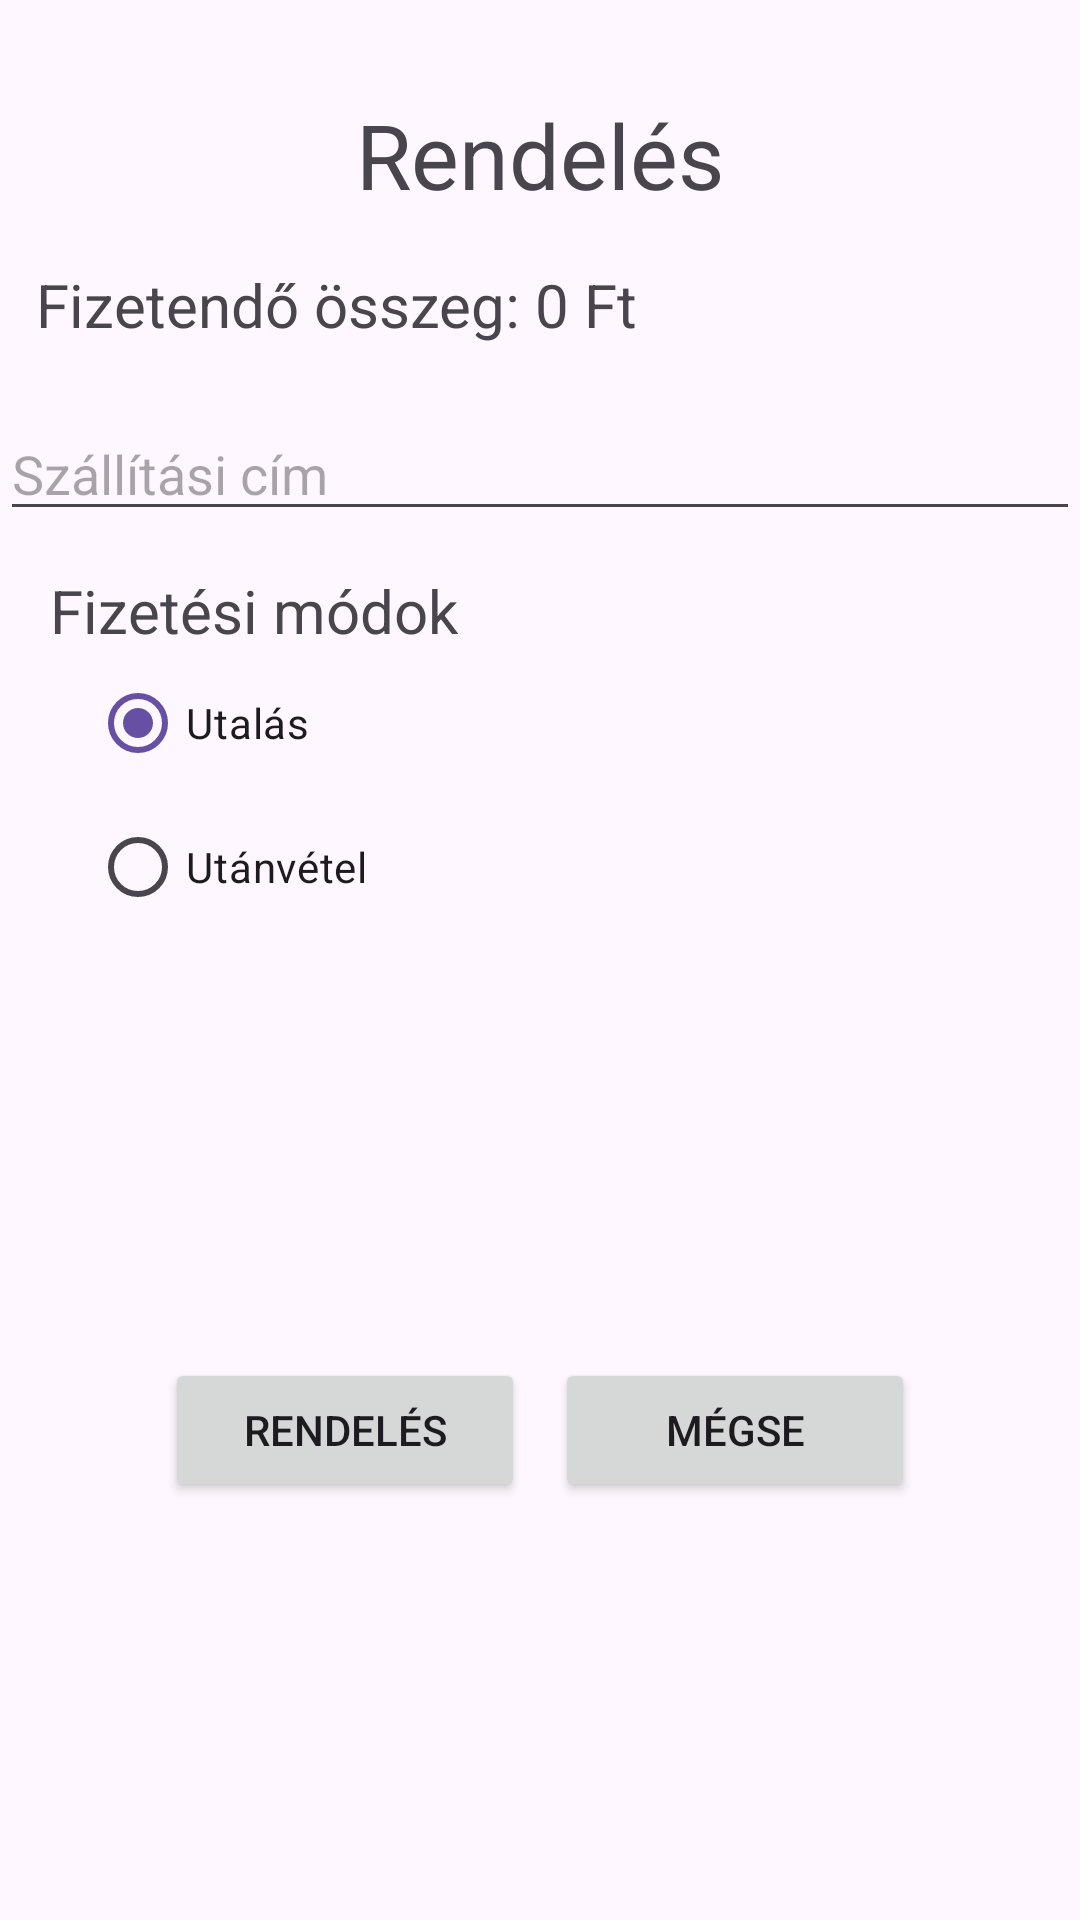

Reconstruct the res/layout file that produces this screen, plus the resources it refers to.
<!-- AndroidManifest.xml: application theme Theme.Webshop -->
<!-- res/layout/activity_order.xml -->
<?xml version="1.0" encoding="utf-8"?>
<androidx.constraintlayout.widget.ConstraintLayout xmlns:android="http://schemas.android.com/apk/res/android"
    xmlns:app="http://schemas.android.com/apk/res-auto"
    xmlns:tools="http://schemas.android.com/tools"
    android:id="@+id/main"
    android:layout_width="match_parent"
    android:layout_height="match_parent"
    tools:context=".activity.OrderActivity">

    <TextView
        android:id="@+id/registerText"
        android:layout_width="wrap_content"
        android:layout_height="wrap_content"
        android:text="@string/order"
        android:textSize="30sp"
        app:layout_constraintBottom_toBottomOf="parent"
        app:layout_constraintEnd_toEndOf="parent"
        app:layout_constraintStart_toStartOf="parent"
        app:layout_constraintTop_toTopOf="parent"
        app:layout_constraintVertical_bias="0.052" />

    <TextView
        android:id="@+id/totalPriceText"
        android:layout_width="wrap_content"
        android:layout_height="wrap_content"
        android:text="Fizetendő összeg: 0 Ft"
        android:textSize="20sp"
        app:layout_constraintBottom_toBottomOf="parent"
        app:layout_constraintEnd_toEndOf="parent"
        app:layout_constraintHorizontal_bias="0.075"
        app:layout_constraintStart_toStartOf="parent"
        app:layout_constraintTop_toBottomOf="@+id/registerText"
        app:layout_constraintVertical_bias="0.03" />

    <EditText
        android:id="@+id/addressEditText"
        android:layout_width="match_parent"
        android:layout_height="wrap_content"
        android:layout_marginTop="16dp"
        android:hint="Szállítási cím"
        android:inputType="textMultiLine"
        android:maxLines="4"
        app:layout_constraintBottom_toBottomOf="parent"
        app:layout_constraintTop_toBottomOf="@+id/totalPriceText"
        app:layout_constraintVertical_bias="0.01"
        tools:layout_editor_absoluteX="0dp" />

    <TextView
        android:id="@+id/paymentMethodText"
        android:layout_width="wrap_content"
        android:layout_height="wrap_content"
        android:text="@string/payments_methods"
        android:textSize="20sp"
        app:layout_constraintBottom_toBottomOf="parent"
        app:layout_constraintEnd_toEndOf="parent"
        app:layout_constraintHorizontal_bias="0.075"
        app:layout_constraintStart_toStartOf="parent"
        app:layout_constraintTop_toBottomOf="@+id/addressEditText"
        app:layout_constraintVertical_bias="0.03" />

    <RadioGroup
        android:id="@+id/radioGroup"
        android:layout_width="match_parent"
        android:layout_height="wrap_content"
        android:orientation="vertical"
        android:layout_marginLeft="30sp"
        app:layout_constraintTop_toBottomOf="@id/paymentMethodText">
        <RadioButton android:id="@+id/radio_transfer"
            android:layout_width="wrap_content"
            android:layout_height="wrap_content"
            android:checked="true"
            android:text="Utalás"/>
        <RadioButton android:id="@+id/radio_postpaid"
            android:layout_width="wrap_content"
            android:layout_height="wrap_content"
            android:text="Utánvétel"/>
    </RadioGroup>

    <LinearLayout
        android:layout_width="wrap_content"
        android:layout_height="wrap_content"
        app:layout_constraintBottom_toBottomOf="parent"
        app:layout_constraintEnd_toEndOf="parent"
        app:layout_constraintStart_toStartOf="parent"
        app:layout_constraintTop_toBottomOf="@+id/radioGroup">
        <Button
            android:id="@+id/orderButton"
            android:layout_width="wrap_content"
            android:layout_height="wrap_content"
            android:text="@string/order"
            android:onClick="onOrder"
            android:width="120sp"
            app:layout_constraintVertical_bias="0.03"/>

        <Button
            android:id="@+id/cancelButton"
            android:layout_width="wrap_content"
            android:layout_height="wrap_content"
            android:text="@string/cancel"
            android:onClick="onCancel"
            android:layout_marginLeft="10sp"
            android:width="120sp"
            app:layout_constraintVertical_bias="0.03"/>

    </LinearLayout>

</androidx.constraintlayout.widget.ConstraintLayout>
<!-- resources referenced by this layout -->
<resources>
  <string name="cancel">Mégse</string>
  <string name="order">Rendelés</string>
  <string name="payments_methods">Fizetési módok</string>
  <style name="Theme.Webshop" parent="Base.Theme.Webshop" />
  <style name="Base.Theme.Webshop" parent="Theme.Material3.DayNight.NoActionBar">
          
          
      </style>
</resources>
